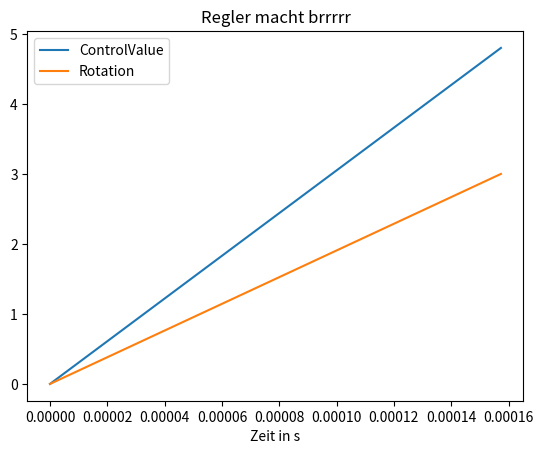

This chart was generated by the following Python code:
# graph
import matplotlib.pyplot as plt
import pandas as pd
import random
import time

pidDataList = [0.0]
timeDataList = [0.0]
gyroDataList = [0.0]
startTime = time.time()
time.sleep(0.00005)

#for x in range(1, 10):
tmp = round(random.uniform(1, 10), 3)
print(str(tmp))
now = time.time() - startTime
gyroDataList.append(tmp)
tmp2 = tmp * (round(random.uniform(1, 2), 1))
print(str(tmp2))
pidDataList.append(tmp2)
timeDataList.append(now)

try:
    # data
    columns = ["Time", "ControlValue", "Rotation"]
    rows = zip(timeDataList, pidDataList, gyroDataList)

    # combine rows and column names into pandas dataframe
    data = pd.DataFrame(rows, columns=columns)

    data.plot(x="Time", y=["ControlValue", "Rotation"])

    # data.to_excel('PID_DATA_EXCEL.xlsx', sheet_name='new_sheet', index=False)

    # plt.show(block=False)

    plt.xlabel("Zeit in s")
    plt.title("Regler macht brrrrr")

    plt.savefig('graph_pid.png', bbox_inches='tight')

    print("\nImage generated. Exiting...")

except Exception as e:
    print("\nError while plotting: " + str(e))
